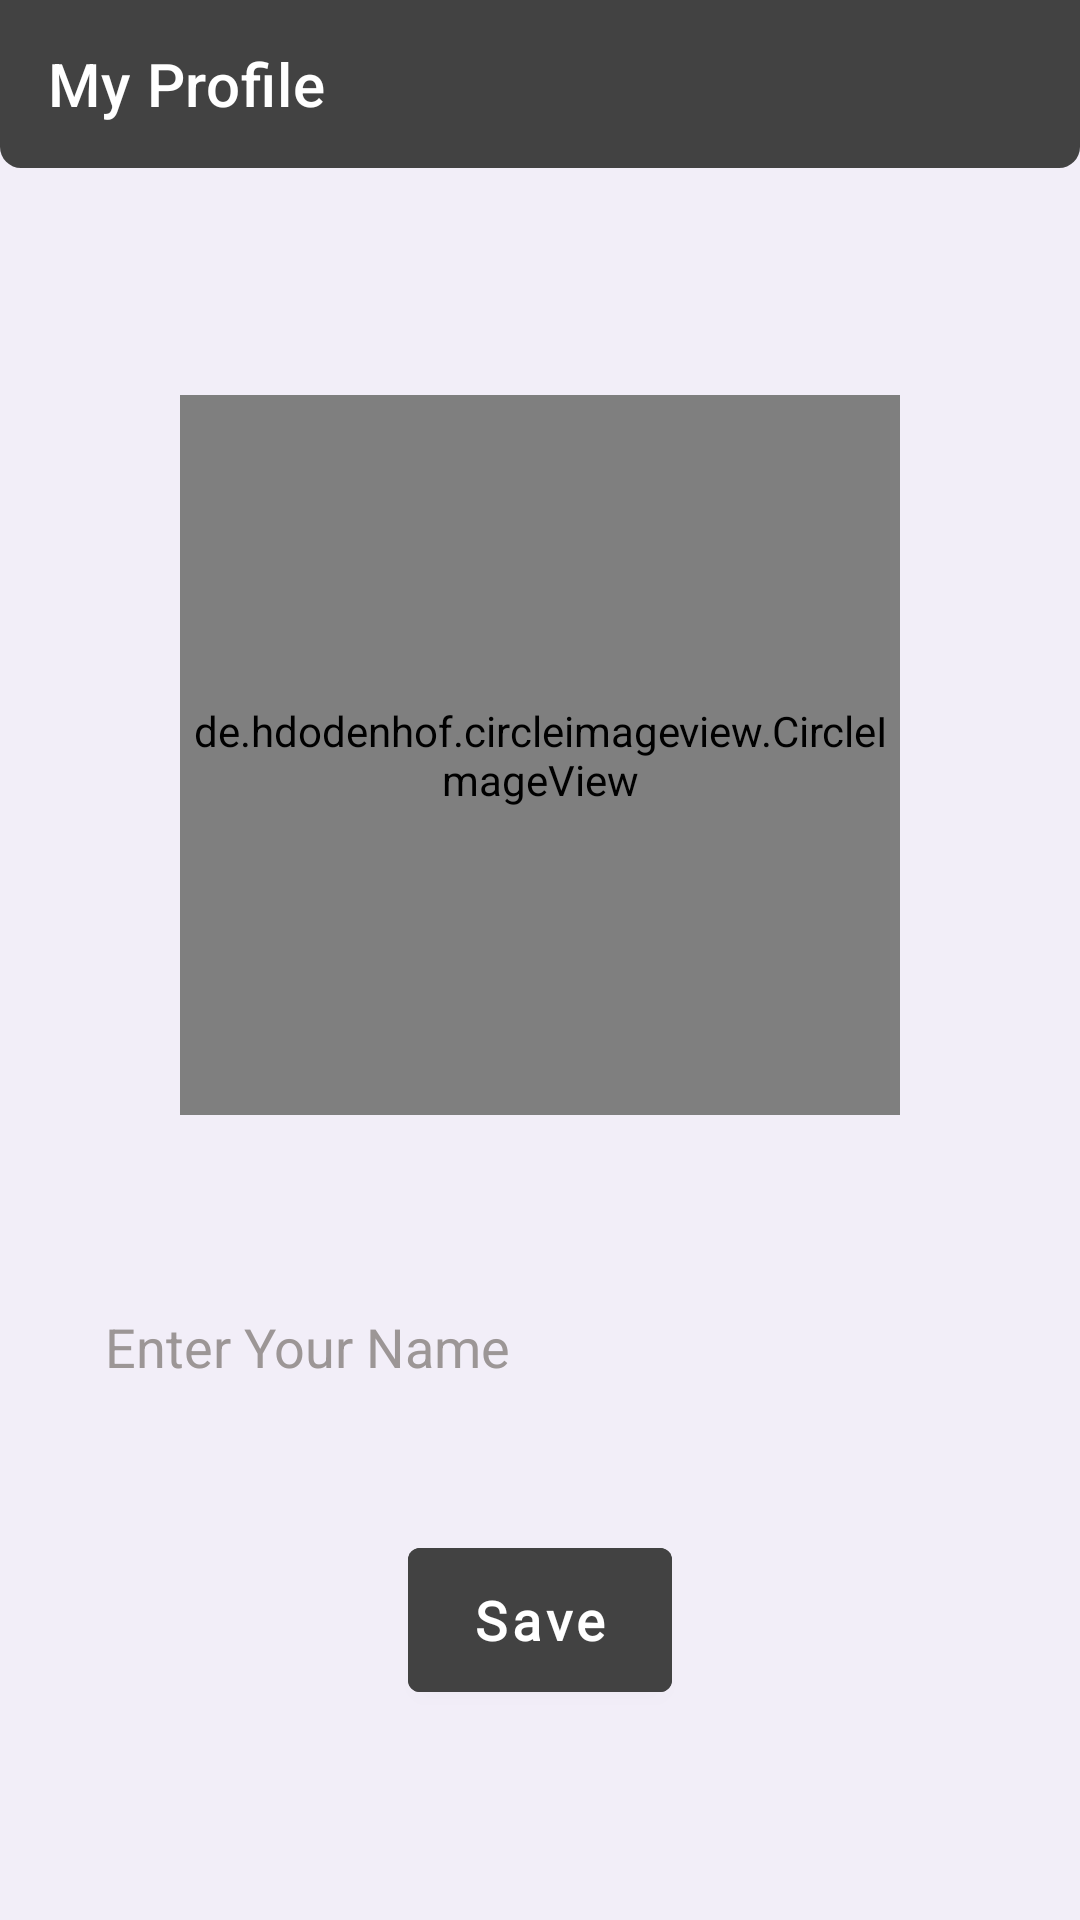

The Android layout XML behind this screen, and the referenced resources:
<!-- AndroidManifest.xml: activity theme Theme.BlogAndChat.NoActionBar -->
<!-- res/layout/activity_set_up.xml -->
<?xml version="1.0" encoding="utf-8"?>
<androidx.constraintlayout.widget.ConstraintLayout xmlns:android="http://schemas.android.com/apk/res/android"
    xmlns:app="http://schemas.android.com/apk/res-auto"
    xmlns:tools="http://schemas.android.com/tools"
    android:layout_width="match_parent"
    android:layout_height="match_parent"
    android:background="#F2EEF8"
    tools:context=".activity.SetUpActivity">

    <androidx.appcompat.widget.Toolbar
        android:id="@+id/setup_toolbar"
        android:layout_width="match_parent"
        android:layout_height="wrap_content"
        android:background="@drawable/shape_button_rounded_2"
        android:backgroundTint="@color/cardview_dark_background"
        app:layout_constraintEnd_toEndOf="parent"
        app:layout_constraintStart_toStartOf="parent"
        app:layout_constraintTop_toTopOf="parent"
        app:title="My Profile"
        app:titleTextColor="@color/white"
        tools:ignore="MissingConstraints" />

    <de.hdodenhof.circleimageview.CircleImageView
        android:id="@+id/circleImageView"
        android:layout_width="240dp"
        android:layout_height="240dp"
        android:src="@drawable/user_add"
        app:layout_constraintBottom_toBottomOf="parent"
        app:layout_constraintEnd_toEndOf="parent"
        app:layout_constraintStart_toStartOf="parent"
        app:layout_constraintTop_toBottomOf="@+id/setup_toolbar"
        app:layout_constraintVertical_bias="0.22" />

    <EditText
        android:id="@+id/edt_name_enter"
        android:layout_width="match_parent"
        android:layout_height="50dp"
        android:layout_marginStart="25dp"
        android:layout_marginEnd="25dp"

        android:background="@drawable/custom_edit_text"
        android:hint="@string/enter_your_name"
        android:paddingStart="10dp"
        android:textColor="@color/cardview_dark_background"
        android:textColorHint="@color/grey"
        android:textSize="18sp"
        app:layout_constraintBottom_toBottomOf="parent"
        app:layout_constraintEnd_toEndOf="parent"
        app:layout_constraintHorizontal_bias="0.0"
        app:layout_constraintStart_toStartOf="parent"
        app:layout_constraintTop_toBottomOf="@+id/circleImageView"
        app:layout_constraintVertical_bias="0.24" />

    <Button
        android:id="@+id/btn_save"
        style="@style/ButtonStyle"
        android:layout_width="wrap_content"
        android:layout_height="60dp"
        android:backgroundTint="@color/cardview_dark_background"
        android:text="Save"
        android:layout_marginTop="36dp"
        android:textSize="18sp"
        android:textAllCaps="false"
        android:fontFamily="@font/raleway_dots"
        android:textStyle="bold"
        app:layout_constraintEnd_toEndOf="parent"
        app:layout_constraintHorizontal_bias="0.5"
        app:layout_constraintStart_toStartOf="parent"
        app:layout_constraintTop_toBottomOf="@+id/edt_name_enter" />

    <ProgressBar
        android:id="@+id/progressBar"
        android:visibility="invisible"
        style="?android:attr/progressBarStyle"
        android:layout_width="wrap_content"
        android:layout_height="wrap_content"
        app:layout_constraintBottom_toTopOf="@+id/edt_name_enter"
        app:layout_constraintEnd_toEndOf="parent"
        app:layout_constraintHorizontal_bias="0.5"
        app:layout_constraintVertical_bias="0.5"
        app:layout_constraintStart_toStartOf="parent"
        app:layout_constraintTop_toBottomOf="@+id/circleImageView" />

</androidx.constraintlayout.widget.ConstraintLayout>
<!-- resources referenced by this layout -->
<resources>
  <color name="grey">#9C9696</color>
  <color name="white">#FFFFFFFF</color>
  <!-- drawable shape_button_rounded_2 (drawable-v24) -->
  <?xml version="1.0" encoding="utf-8"?>
  <shape xmlns:android="http://schemas.android.com/apk/res/android" android:shape="rectangle">
      <gradient android:endColor="@color/red"
          android:startColor="@color/orange"/>
      <corners android:bottomLeftRadius="7dp"
          android:bottomRightRadius="7dp"/>
  </shape>
  <!-- drawable user_add: jpg bitmap (drawable, 107294 bytes) -->
  <string name="enter_your_name">Enter Your Name</string>
  <style name="ButtonStyle">
          <item name="background">@drawable/shape_button_rounded</item>
      </style>
  <style name="Theme.BlogAndChat.NoActionBar">
          <item name="windowActionBar">false</item>
          <item name="windowNoTitle">true</item>
      </style>
  <color name="red">#FF7272</color>
  <color name="orange">#FB744A</color>
  <!-- drawable shape_button_rounded (drawable) -->
  <?xml version="1.0" encoding="utf-8"?>
  <shape xmlns:android="http://schemas.android.com/apk/res/android" android:shape="rectangle">
      <gradient android:endColor="@color/red"
          android:startColor="@color/orange"/>
      <corners android:radius="10dp" />
  </shape>
</resources>
